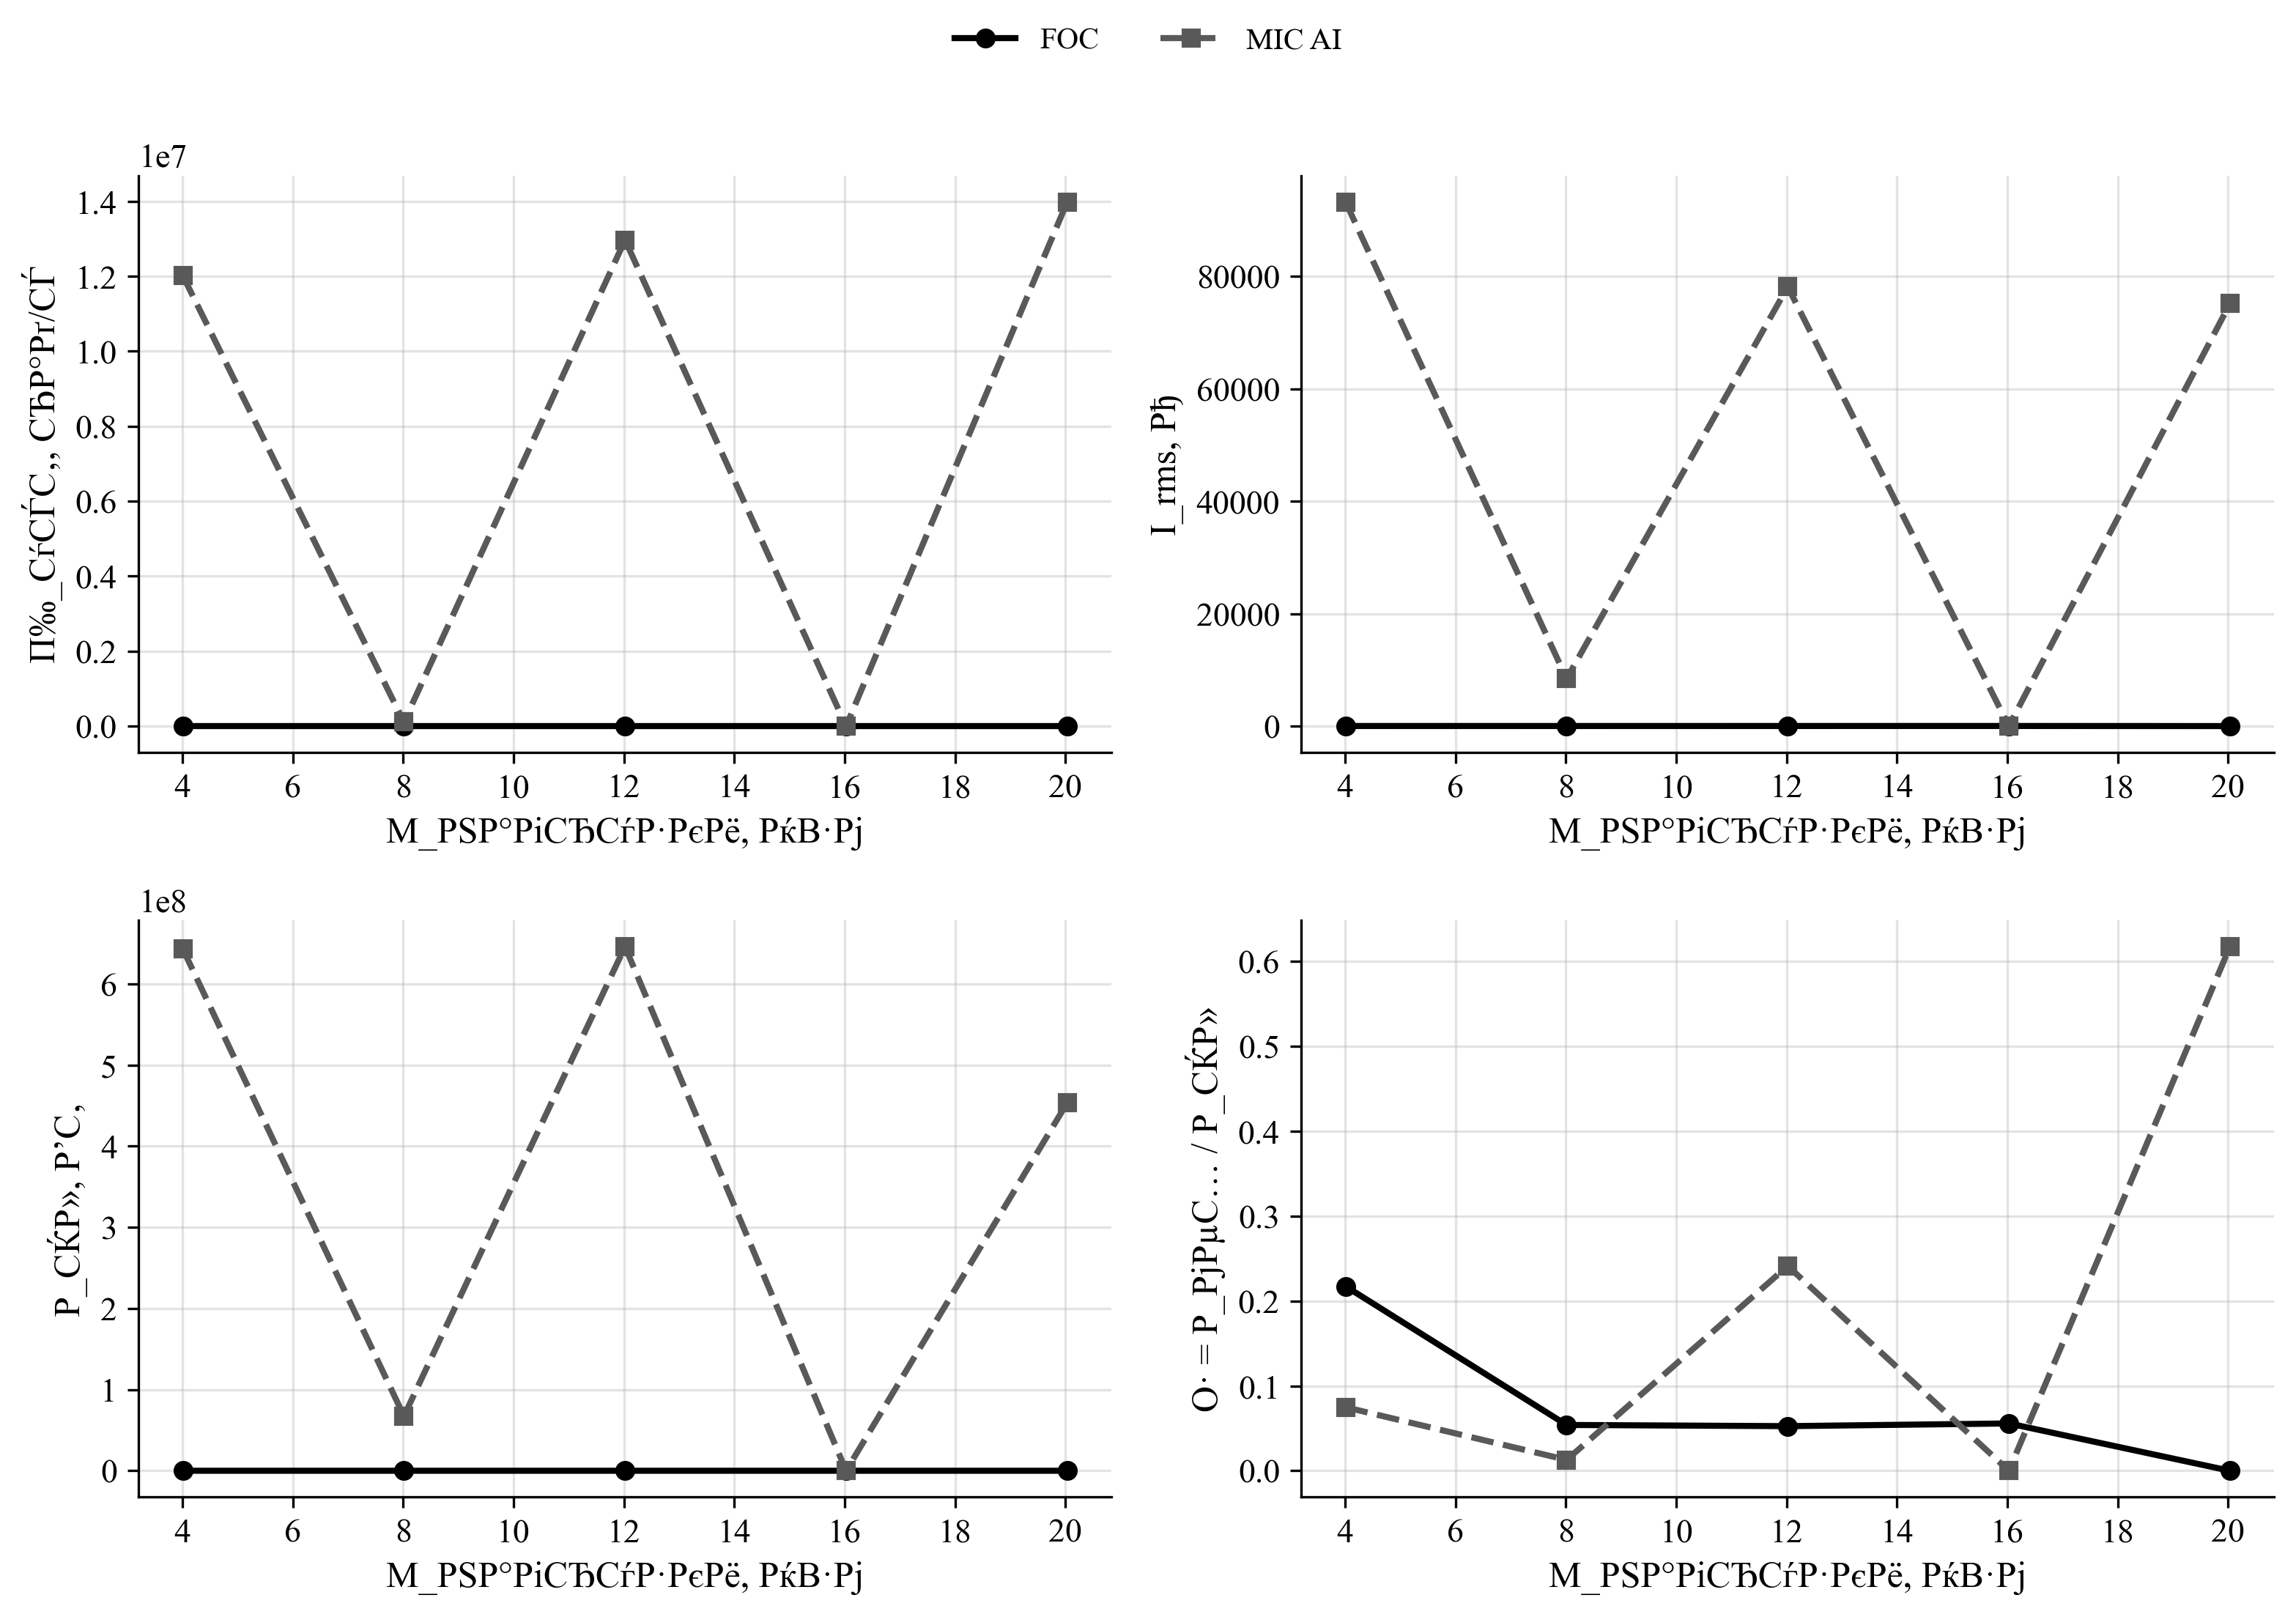

The data file committed next to this chart (first rows):
policy, load_torque, omega_ref, speed_err_abs, speed_err_rel, valid_speed, omega_ss, n2_rpm, i_rms, v_rms_phase, vll_rms, p_el, p_el_pos, p_el_motor_pos, p_mech, p_shaft, p2_kw, m2, eta, eta_raw, eta_pct, cos_phi, cos_phi_method, cos_phi_warning
FOC, 4.007, 149.7, 64.85, 0.433, 0, 84.9, 810.8, 14.27, 216.8, 375.3, 1565, 2959, 2837, 585.3, 340.2, 0.3402, 4.007, 0.2174, 0.2174, 21.74, 0.1484, phase, phase_line_disagreement
MIC_AI, 4.007, 149.7, 12014882, 80233, 0, 12015032, 114735101, 93268, 26.68, 46.45, 643041962, 643041962, 222.6, 3.7533912175218216e+16, 48140635, 48141, 4.007, 0.07486, 0.07486, 7.486, 0.0, phase, both_phase_and_line_out_of_range
FOC, 8.013, 149.7, 150.6, 1.006, 0, -0.8552, 8.166, 11.86, 59.43, 100.3, 1051, 1157, 1045, -25.68, 56.75, 0.05675, 66.36, 0.05398, 0.05398, 5.398, 0.4382, phase, phase_line_disagreement
MIC_AI, 8.013, 149.7, 107602, 718.5, 0, 107752, 1028952, 8438, 23.89, 43.31, 67401859, 67401859, 251.2, 3019691494633, 863591, 863.6, 8.015, 0.01281, 0.01281, 1.281, 0.0, phase, 
FOC, 12.02, 149.7, 153.5, 1.025, 0, -3.709, 35.42, 15.27, 96.24, 164.5, 1805, 2128, 1972, -23.5, 94.91, 0.09491, 25.59, 0.05257, 0.05257, 5.257, 0.3638, phase, phase_line_disagreement
MIC_AI, 12.02, 149.7, 12969004, 86605, 0, 12969154, 123846298, 78176, 25.6, 45.95, 645976808, 645976808, 253.4, 4.373190367879173e+16, 155890746, 155891, 12.02, 0.2413, 0.2413, 24.13, 0.0, phase, 
FOC, 16.03, 149.7, 156.4, 1.045, 0, -6.694, 63.92, 17.39, 114.5, 196.9, 2218, 2837, 2640, -80.77, 123.7, 0.1237, 18.48, 0.05576, 0.05576, 5.576, 0.3273, phase, phase_line_disagreement
MIC_AI, 16.03, 149.7, 185.6, 1.24, 0, -35.87, 342.6, 4.436, 23.94, 44.26, 294, 294, 255.3, -23.97, 0.0, 0.0, 0.0, 0.0, 0.0, 0.0, 0.8011, phase, 
FOC, 20.03, 149.7, 149.7, 1.0, 0, 0.0, 0.0, 0.0, 0.0, nan, 0.0, 0.0, 0.0, nan, 0.0, 0.0, 0.0, 0.0, 0.0, 0.0, 0.0, phase, both_phase_and_line_out_of_range|non_fin…
MIC_AI, 20.03, 149.7, 13983632, 93380, 0, 13983782, 133535280, 75176, 26.97, 47.78, 453573408, 453573408, 184, 5.0842313331854776e+16, 280144764, 280145, 20.03, 0.6176, 0.6176, 61.76, 0.0, phase, 
